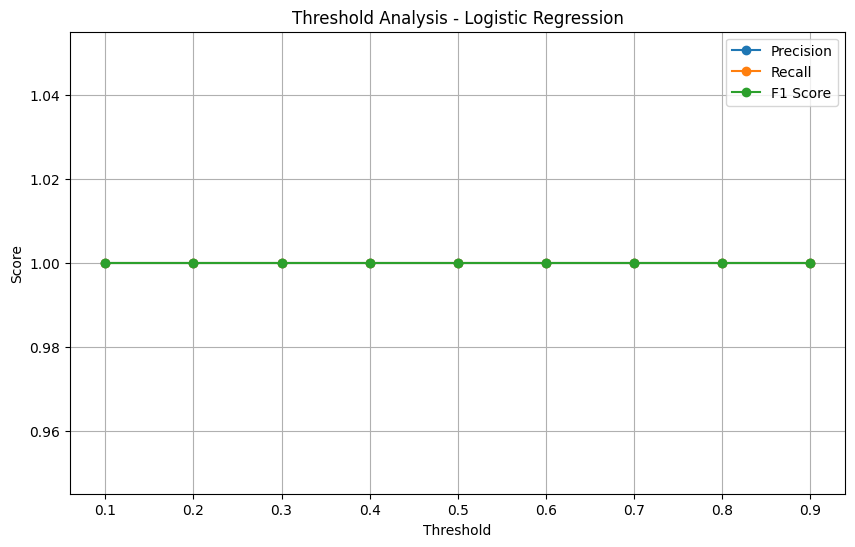

The file beside this chart, header and first rows:
Threshold, Accuracy, Precision, Recall, F1_Score
0.1, 1.0, 1.0, 1.0, 1.0
0.2, 1.0, 1.0, 1.0, 1.0
0.3, 1.0, 1.0, 1.0, 1.0
0.4, 1.0, 1.0, 1.0, 1.0
0.5, 1.0, 1.0, 1.0, 1.0
0.6, 1.0, 1.0, 1.0, 1.0
0.7, 1.0, 1.0, 1.0, 1.0
0.8, 1.0, 1.0, 1.0, 1.0
0.9, 1.0, 1.0, 1.0, 1.0
